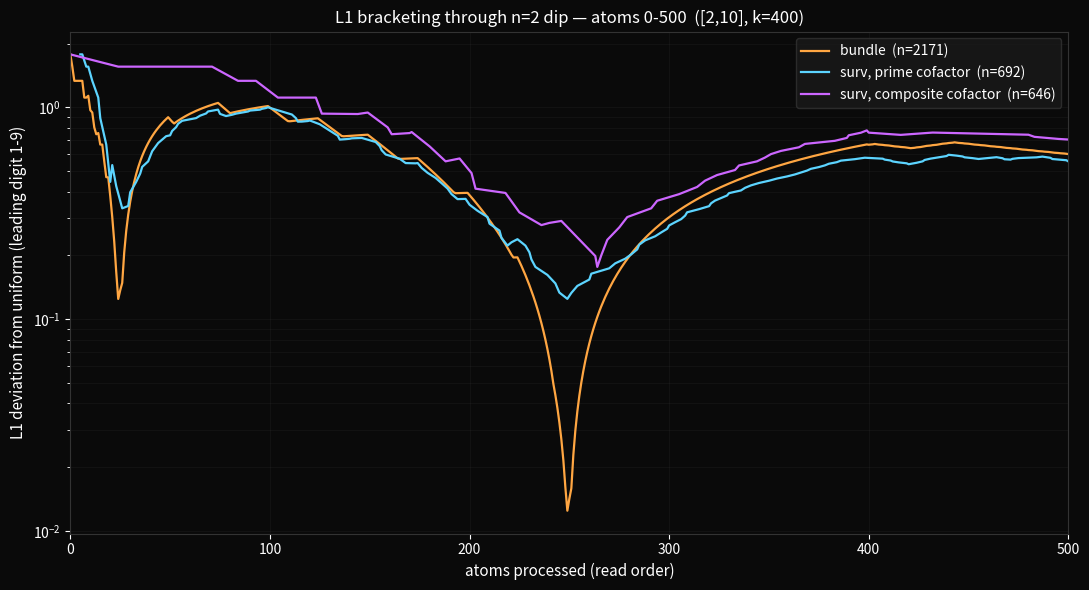
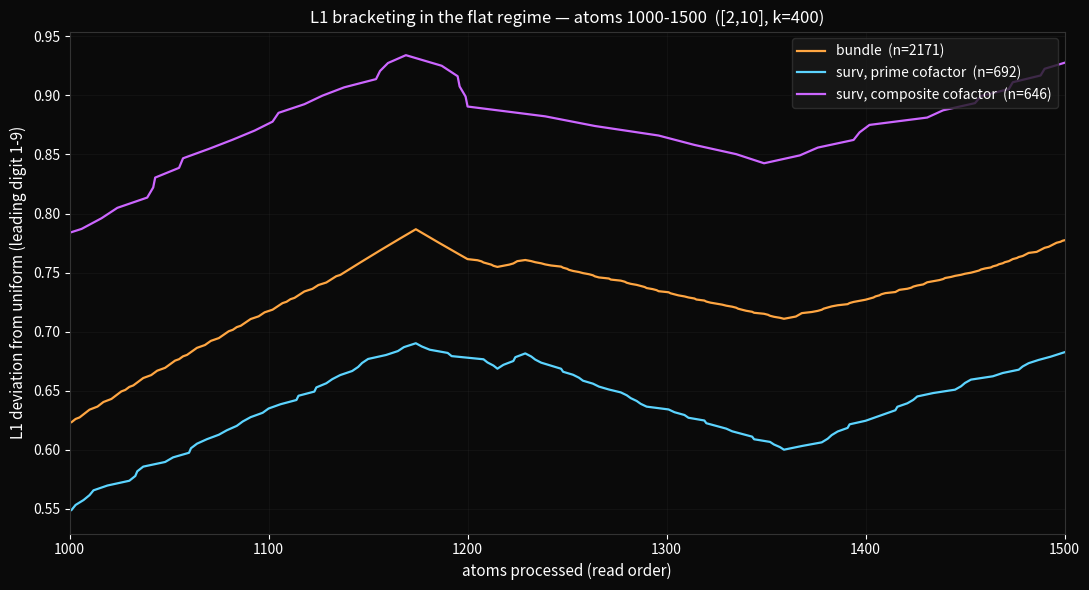

Source code (Python) for these figures, in order:
"""
Zoom views of the L1 bracketing.

Two extensions of `primality_l1.png`:
  early — atoms 0–500 on log y, captures the dramatic n=2 dip
  mid   — atoms 1000–1500 on linear y, captures the bracketing
          in the flat regime where the log scale compresses it
"""

import numpy as np
import matplotlib.pyplot as plt
from sympy import isprime

W = 9
n_0 = 2
n_1 = n_0 + W - 1
k = 400


def n_primes_vec(n, k):
    blocks = (k + n - 2) // (n - 1)
    m = np.arange(1, blocks * n + 1, dtype=np.int64)
    m_valid = m[m % n != 0]
    return (n * m_valid[:k]).astype(np.int64)


parts_per_stream = [(n, n_primes_vec(n, k))
                    for n in range(n_0, n_1 + 1)]
all_atoms = np.concatenate([arr for _, arr in parts_per_stream])
n_atoms = all_atoms.size
stream_tag = np.concatenate([np.full_like(arr, n)
                             for n, arr in parts_per_stream])

unique_vals, first_idx, counts = np.unique(
    all_atoms, return_index=True, return_counts=True)
surv_mask = counts == 1
S = unique_vals[surv_mask]
sources_S = stream_tag[first_idx[surv_mask]]
m_S = S // sources_S
prime_m = np.array([isprime(int(m)) for m in m_S])

prime_m_set = set(int(c) for c, pm in zip(S, prime_m) if pm)
composite_m_set = set(int(c) for c, pm in zip(S, prime_m) if not pm)

lead = np.zeros(n_atoms, dtype=np.int64)
for i, c in enumerate(all_atoms):
    c_int = int(c)
    log_floor = int(np.floor(np.log10(c_int)))
    lead[i] = c_int // 10**log_floor

u9 = np.full(9, 1.0 / 9)


def running_l1(membership):
    seen = set()
    counts_arr = np.zeros(9, dtype=np.int64)
    out_l1, out_idx = [], []
    for i in range(n_atoms):
        c = int(all_atoms[i])
        if c in seen:
            continue
        seen.add(c)
        if not membership(c):
            continue
        counts_arr[lead[i] - 1] += 1
        tot = counts_arr.sum()
        p = counts_arr / tot
        out_l1.append(np.abs(p - u9).sum())
        out_idx.append(i)
    return np.array(out_idx), np.array(out_l1)


idx_b, l1_b = running_l1(lambda c: True)
idx_pm, l1_pm = running_l1(lambda c: c in prime_m_set)
idx_cm, l1_cm = running_l1(lambda c: c in composite_m_set)


def render(title, fname, xlim, yscale, ylim=None):
    fig, ax = plt.subplots(figsize=(11, 6))
    fig.patch.set_facecolor('#0a0a0a')
    ax.set_facecolor('#0a0a0a')
    ax.plot(idx_b, l1_b, color='#ffa642', linewidth=1.6,
            label=f'bundle  (n={len(idx_b)})')
    ax.plot(idx_pm, l1_pm, color='#5cd4ff', linewidth=1.6,
            label=f'surv, prime cofactor  (n={len(idx_pm)})')
    ax.plot(idx_cm, l1_cm, color='#cc66ff', linewidth=1.6,
            label=f'surv, composite cofactor  (n={len(idx_cm)})')
    ax.set_yscale(yscale)
    ax.set_xlim(*xlim)
    if ylim is not None:
        ax.set_ylim(*ylim)
    ax.set_xlabel('atoms processed (read order)',
                  color='white', fontsize=11)
    ax.set_ylabel('L1 deviation from uniform (leading digit 1-9)',
                  color='white', fontsize=11)
    ax.set_title(title, color='white', fontsize=12)
    ax.tick_params(colors='white', which='both')
    for spine in ax.spines.values():
        spine.set_color('#333')
    ax.legend(loc='upper right', facecolor='#1a1a1a',
              edgecolor='#333', labelcolor='white', fontsize=10)
    ax.grid(alpha=0.15, color='#444', which='both')
    plt.tight_layout()
    plt.savefig(fname, dpi=170, facecolor='#0a0a0a',
                bbox_inches='tight')
    print(f"-> {fname}")


# Zoom 1: atoms 0-500, log y (preserves the n=2 dip dynamics).
render(
    f'L1 bracketing through n=2 dip — atoms 0-500  '
    f'([{n_0},{n_1}], k={k})',
    'primality_l1_zoom_early.png',
    xlim=(0, 500), yscale='log')

# Zoom 2: atoms 1000-1500, linear y (decompresses the flat regime).
mask_b = (idx_b >= 1000) & (idx_b <= 1500)
mask_pm = (idx_pm >= 1000) & (idx_pm <= 1500)
mask_cm = (idx_cm >= 1000) & (idx_cm <= 1500)
y_min = min(l1_pm[mask_pm].min(), l1_b[mask_b].min(),
            l1_cm[mask_cm].min())
y_max = max(l1_cm[mask_cm].max(), l1_b[mask_b].max(),
            l1_pm[mask_pm].max())
print(f"  mid window y-range: [{y_min:.4f}, {y_max:.4f}]")

render(
    f'L1 bracketing in the flat regime — atoms 1000-1500  '
    f'([{n_0},{n_1}], k={k})',
    'primality_l1_zoom_mid.png',
    xlim=(1000, 1500), yscale='linear',
    ylim=(y_min - 0.02, y_max + 0.02))

# Reportable spreads in each zoom range.
print()
print("Bracketing gap (composite − prime, on co-evaluated atom indices):")
for lo, hi, label in [(0, 500, 'early'),
                       (1000, 1500, 'mid')]:
    mb = (idx_b >= lo) & (idx_b <= hi)
    mp = (idx_pm >= lo) & (idx_pm <= hi)
    mc = (idx_cm >= lo) & (idx_cm <= hi)
    print(f"  {label:6s} atoms {lo:>4d}-{hi:<4d}: "
          f"bundle range [{l1_b[mb].min():.3f}, {l1_b[mb].max():.3f}]; "
          f"prime-m [{l1_pm[mp].min():.3f}, {l1_pm[mp].max():.3f}]; "
          f"comp-m  [{l1_cm[mc].min():.3f}, {l1_cm[mc].max():.3f}]")
